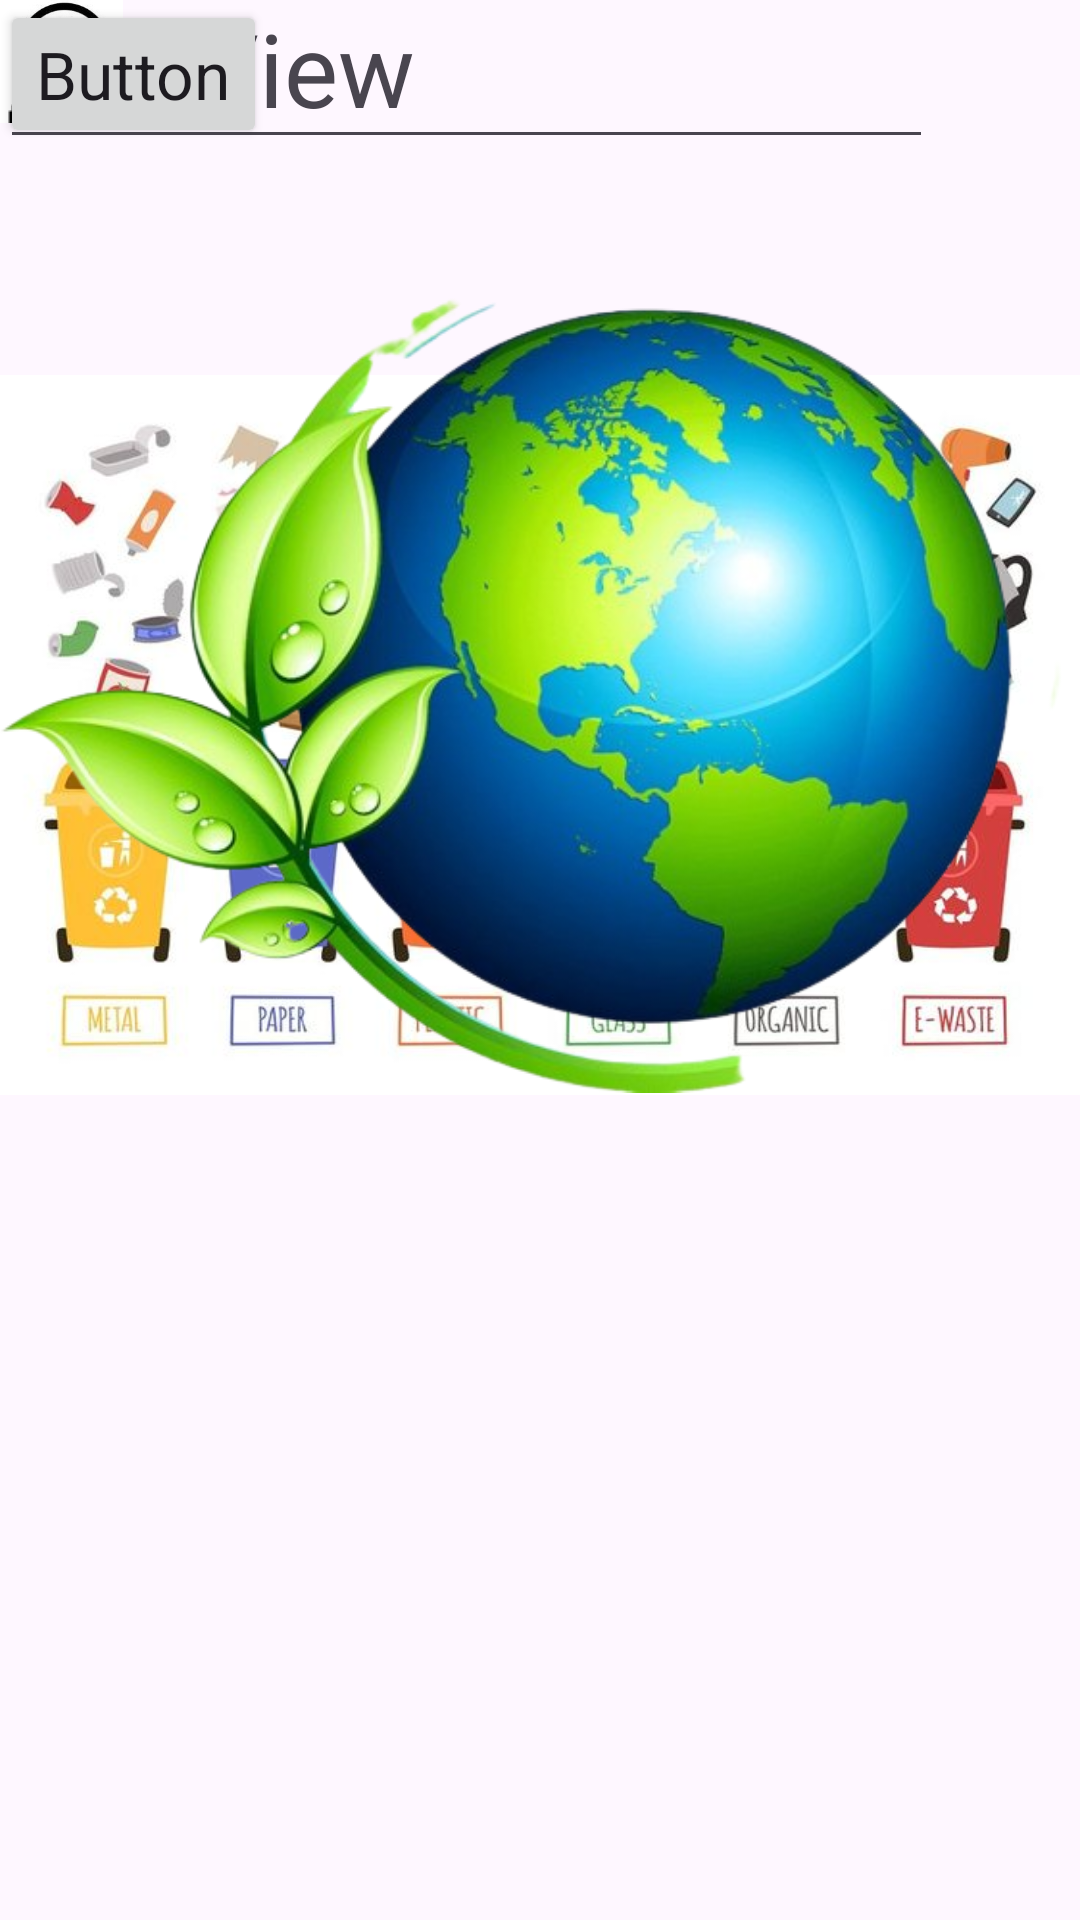

Reconstruct the res/layout file that produces this screen, plus the resources it refers to.
<!-- AndroidManifest.xml: application theme Theme.GarbadgeApplication -->
<!-- res/layout/activity_driver_signin.xml -->
<?xml version="1.0" encoding="utf-8"?>
<androidx.constraintlayout.widget.ConstraintLayout xmlns:android="http://schemas.android.com/apk/res/android"
    xmlns:app="http://schemas.android.com/apk/res-auto"
    xmlns:tools="http://schemas.android.com/tools"
    android:layout_width="match_parent"
    android:layout_height="match_parent"
    tools:context=".driver_signin">

    <ImageView
        android:id="@+id/imageView2"
        android:layout_width="wrap_content"
        android:layout_height="wrap_content"
        app:srcCompat="@drawable/waste_management_concept_segregation_separation_garbage_cans_sorting_recycling_disposal_refuse_bin_vector_illustration"
        tools:layout_editor_absoluteX="0dp"
        tools:layout_editor_absoluteY="-124dp"
        tools:ignore="MissingConstraints"
        android:contentDescription="@string/todo3" />


    <ImageView
        android:id="@+id/imageView4"
        android:layout_width="wrap_content"
        android:layout_height="wrap_content"
        app:srcCompat="@drawable/earth_cleaning_planet_natural_environment__earth__globe__recycling__logo_png_removebg_preview"
        tools:ignore="MissingConstraints"
        tools:layout_editor_absoluteX="97dp"
        tools:layout_editor_absoluteY="436dp" />

    <TextView
        android:id="@+id/textView2"
        android:layout_width="wrap_content"
        android:layout_height="wrap_content"
        android:text="@string/textview2"
        android:textAppearance="@style/TextAppearance.AppCompat.Display1"
        tools:layout_editor_absoluteX="84dp"
        tools:layout_editor_absoluteY="297dp"
        tools:text="DRIVER'S SIGN IN"
        tools:ignore="MissingConstraints" />

    <EditText
        android:id="@+id/editTextText"
        android:layout_width="311dp"
        android:layout_height="53dp"
        android:ems="10"
        android:inputType="text"
        android:text="@string/name"
        tools:layout_editor_absoluteX="33dp"
        tools:layout_editor_absoluteY="403dp"
        tools:ignore="LabelFor,MissingConstraints"
        android:autofillHints="" />

    <EditText
        android:id="@+id/editTextTextPassword"
        android:layout_width="309dp"
        android:layout_height="53dp"
        android:ems="10"
        android:hint="@string/password"
        android:inputType="textPassword"
        tools:layout_editor_absoluteX="33dp"
        tools:layout_editor_absoluteY="476dp"
        tools:ignore="MissingConstraints"
        android:autofillHints="" />

    <Button
        android:id="@+id/button3"
        android:layout_width="wrap_content"
        android:layout_height="wrap_content"
        android:text="@string/button2"
        android:textAppearance="@style/TextAppearance.AppCompat.Large"
        tools:layout_editor_absoluteX="132dp"
        tools:layout_editor_absoluteY="571dp"
        tools:text="Sign in"
        tools:ignore="MissingConstraints" />

    <ImageView
        android:id="@+id/imageView19"
        android:layout_width="wrap_content"
        android:layout_height="wrap_content"
        app:srcCompat="@drawable/untitled"
        tools:layout_editor_absoluteX="292dp"
        tools:layout_editor_absoluteY="403dp" />

    <ImageView
        android:id="@+id/imageView20"
        android:layout_width="43dp"
        android:layout_height="33dp"
        app:srcCompat="@drawable/password_clipart_hd_png__circle_password_icon_vectors__circle_icons__password_icons__password_png_image_for_free_download"
        tools:layout_editor_absoluteX="290dp"
        tools:layout_editor_absoluteY="483dp" />


</androidx.constraintlayout.widget.ConstraintLayout>
<!-- resources referenced by this layout -->
<resources>
  <!-- drawable earth_cleaning_planet_natural_environment__earth__globe__recycling__logo_png_removebg_preview: png bitmap (drawable, 291206 bytes) -->
  <!-- drawable password_clipart_hd_png__circle_password_icon_vectors__circle_icons__password_icons__password_png_image_for_free_download: jpg bitmap (drawable, 7613 bytes) -->
  <!-- drawable untitled: png bitmap (drawable, 398 bytes) -->
  <!-- drawable waste_management_concept_segregation_separation_garbage_cans_sorting_recycling_disposal_refuse_bin_vector_illustration: jpg bitmap (drawable, 50229 bytes) -->
  <string name="button2">Button</string>
  <string name="name">Name</string>
  <string name="password">Password</string>
  <string name="textview2">TextView</string>
  <string name="todo3">TODO</string>
  <style name="Theme.GarbadgeApplication" parent="Base.Theme.GarbadgeApplication" />
  <style name="Base.Theme.GarbadgeApplication" parent="Theme.Material3.DayNight.NoActionBar">
          
          
      </style>
</resources>
